Run: headless pygame with SDL's dummy video driver; simulated clock (each Clock.tick advances the game by its frame time, no real sleeping); random seed 0; keys injected as events and as key.get_pressed() state; no mouse input.
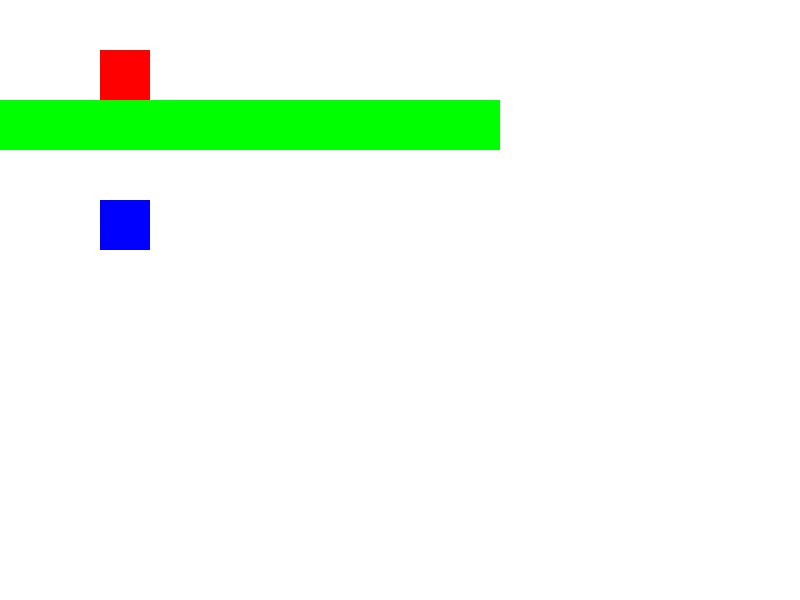
Frame 1 of 4 · flips 1–60 · no input
Frame 2 of 4 · flips 61–180 · tapped SPACE, RETURN · held RIGHT (→), D · screen unchanged from frame 1, image omitted
Frame 3 of 4 · flips 181–300 · held DOWN (↓), S · screen unchanged from frame 2, image omitted
Frame 4 of 4 · flips 301–420 · held LEFT (←), A, UP (↑), W · screen unchanged from frame 3, image omitted

The pygame program that drew these frames:

import pygame
import sys

# Initialize Pygame
pygame.init()

# Set up some constants
WIDTH, HEIGHT = 800, 600
WHITE = (255, 255, 255)

# Set up the display
screen = pygame.display.set_mode((WIDTH, HEIGHT))

# Caching example
class CachedSurface:
    def __init__(self, surface):
        self.surface = surface

    def get_surface(self):
        return self.surface

# Create a cached surface
cached_surface = CachedSurface(pygame.Surface((50, 50)))
cached_surface.surface.fill((255, 0, 0))

# Sprite batching example
class Sprite(pygame.sprite.Sprite):
    def __init__(self, x, y):
        super().__init__()
        self.image = pygame.Surface((50, 50))
        self.image.fill((0, 255, 0))
        self.rect = self.image.get_rect(topleft=(x, y))

class SpriteBatch:
    def __init__(self):
        self.sprites = []

    def add_sprite(self, sprite):
        self.sprites.append(sprite)

    def draw(self, screen):
        for sprite in self.sprites:
            screen.blit(sprite.image, sprite.rect)

# Create a sprite batch
sprite_batch = SpriteBatch()
for i in range(10):
    sprite_batch.add_sprite(Sprite(i * 50, 100))

# Level of detail example
class LODSprite(pygame.sprite.Sprite):
    def __init__(self, x, y, distance):
        super().__init__()
        self.image = pygame.Surface((50, 50))
        self.image.fill((0, 0, 255))
        self.rect = self.image.get_rect(topleft=(x, y))
        self.distance = distance

    def update(self, camera_distance):
        if camera_distance > self.distance:
            # Use a lower-detail image
            self.image.fill((128, 128, 255))

# Create an LOD sprite
lod_sprite = LODSprite(100, 200, 200)

# Physics optimization example
class GameObject:
    def __init__(self, x, y):
        self.x = x
        self.y = y

class SpatialPartitioning:
    def __init__(self, width, height, cell_size):
        self.width = width
        self.height = height
        self.cell_size = cell_size
        self.cells = {}

    def add_object(self, object):
        cell_x = object.x // self.cell_size
        cell_y = object.y // self.cell_size
        if (cell_x, cell_y) not in self.cells:
            self.cells[(cell_x, cell_y)] = []
        self.cells[(cell_x, cell_y)].append(object)

    def get_objects_in_range(self, x, y, range):
        cell_x = x // self.cell_size
        cell_y = y // self.cell_size
        objects = []
        for dx in range(-1, 2):
            for dy in range(-1, 2):
                cell = (cell_x + dx, cell_y + dy)
                if cell in self.cells:
                    objects.extend(self.cells[cell])
        return objects

# Create a spatial partitioning system
spatial_partitioning = SpatialPartitioning(WIDTH, HEIGHT, 50)
for i in range(10):
    spatial_partitioning.add_object(GameObject(i * 50, 100))

# Game loop
clock = pygame.time.Clock()
while True:
    for event in pygame.event.get():
        if event.type == pygame.QUIT:
            pygame.quit()
            sys.exit()

    # Draw everything
    screen.fill(WHITE)
    screen.blit(cached_surface.get_surface(), (100, 50))
    sprite_batch.draw(screen)
    screen.blit(lod_sprite.image, lod_sprite.rect)
    lod_sprite.update(150)

    # Update the display
    pygame.display.flip()

    # Cap the frame rate
    clock.tick(60)
